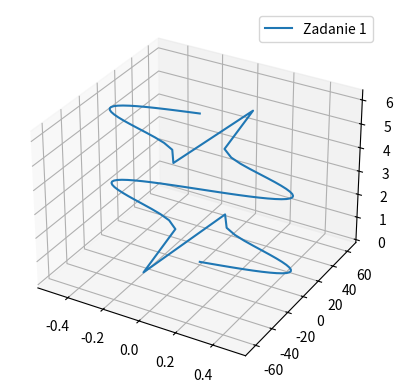
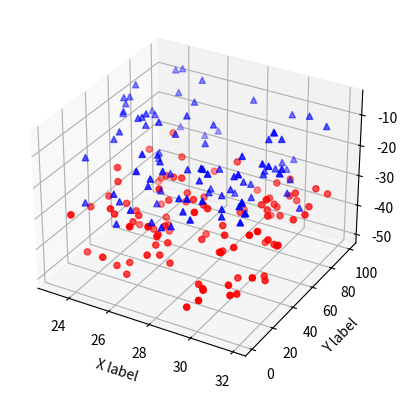
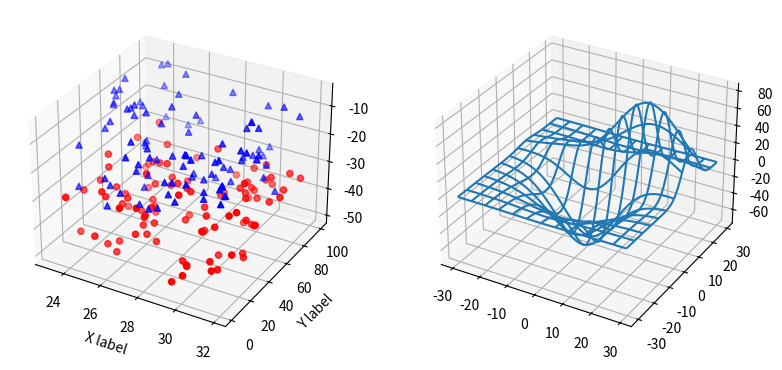

These charts were generated, in order, by the following Python code:
import seaborn as sns
import matplotlib.pyplot as plt
import pandas as pd
import numpy as np
from mpl_toolkits.mplot3d.axes3d import get_test_data

#matlib 3d wykres liniowy
fig = plt.figure()
ax = fig.add_subplot(111,projection= '3d')
print(type(ax))
t= np.linspace(0,2*np.pi,100)
z = t
x = np.sin(t)*np.cos(t)
y = np.tan(t)
ax.plot(x,y,z, label='Zadanie 1')
ax.legend()
plt.show()

#matlib 3d wykres punktowy
np.random.seed(19600001)
def randrange(n,vmin,vmax):
    return(vmax-vmin)*np.random.rand(n)+vmin
fig = plt.figure()
ax = fig.add_subplot(111,projection='3d')
n=100
for c,m,zlow,zhigh in [('r','o',-50,-25),('b','^',-30,-5)]:
    xs= randrange(n,23,32)
    ys = randrange(n,0,100)
    zs = randrange(n,zlow,zhigh)
    ax.scatter(xs,ys,zs,c=c,marker = m)
ax.set_xlabel('X label')
ax.set_ylabel('Y label')
plt.show()
#wywołanie dwóch wykresów na jednym płótnie

fig = plt.figure(figsize=plt.figaspect(0.5))

ax = fig.add_subplot(1,2,1,projection='3d')
np.random.seed(19600001)
def randrange(n,vmin,vmax):
    return(vmax-vmin)*np.random.rand(n)+vmin

#ax = fig.add_subplot(111,projection='3d')
n=100
for c,m,zlow,zhigh in [('r','o',-50,-25),('b','^',-30,-5)]:
    xs= randrange(n,23,32)
    ys = randrange(n,0,100)
    zs = randrange(n,zlow,zhigh)
    ax.scatter(xs,ys,zs,c=c,marker = m)
ax.set_xlabel('X label')
ax.set_ylabel('Y label')

ax = fig.add_subplot(1,2,2,projection = '3d')
X,Y,Z = get_test_data()
ax.plot_wireframe(X,Y,Z,rstride=10,cstride=10)
plt.show()
